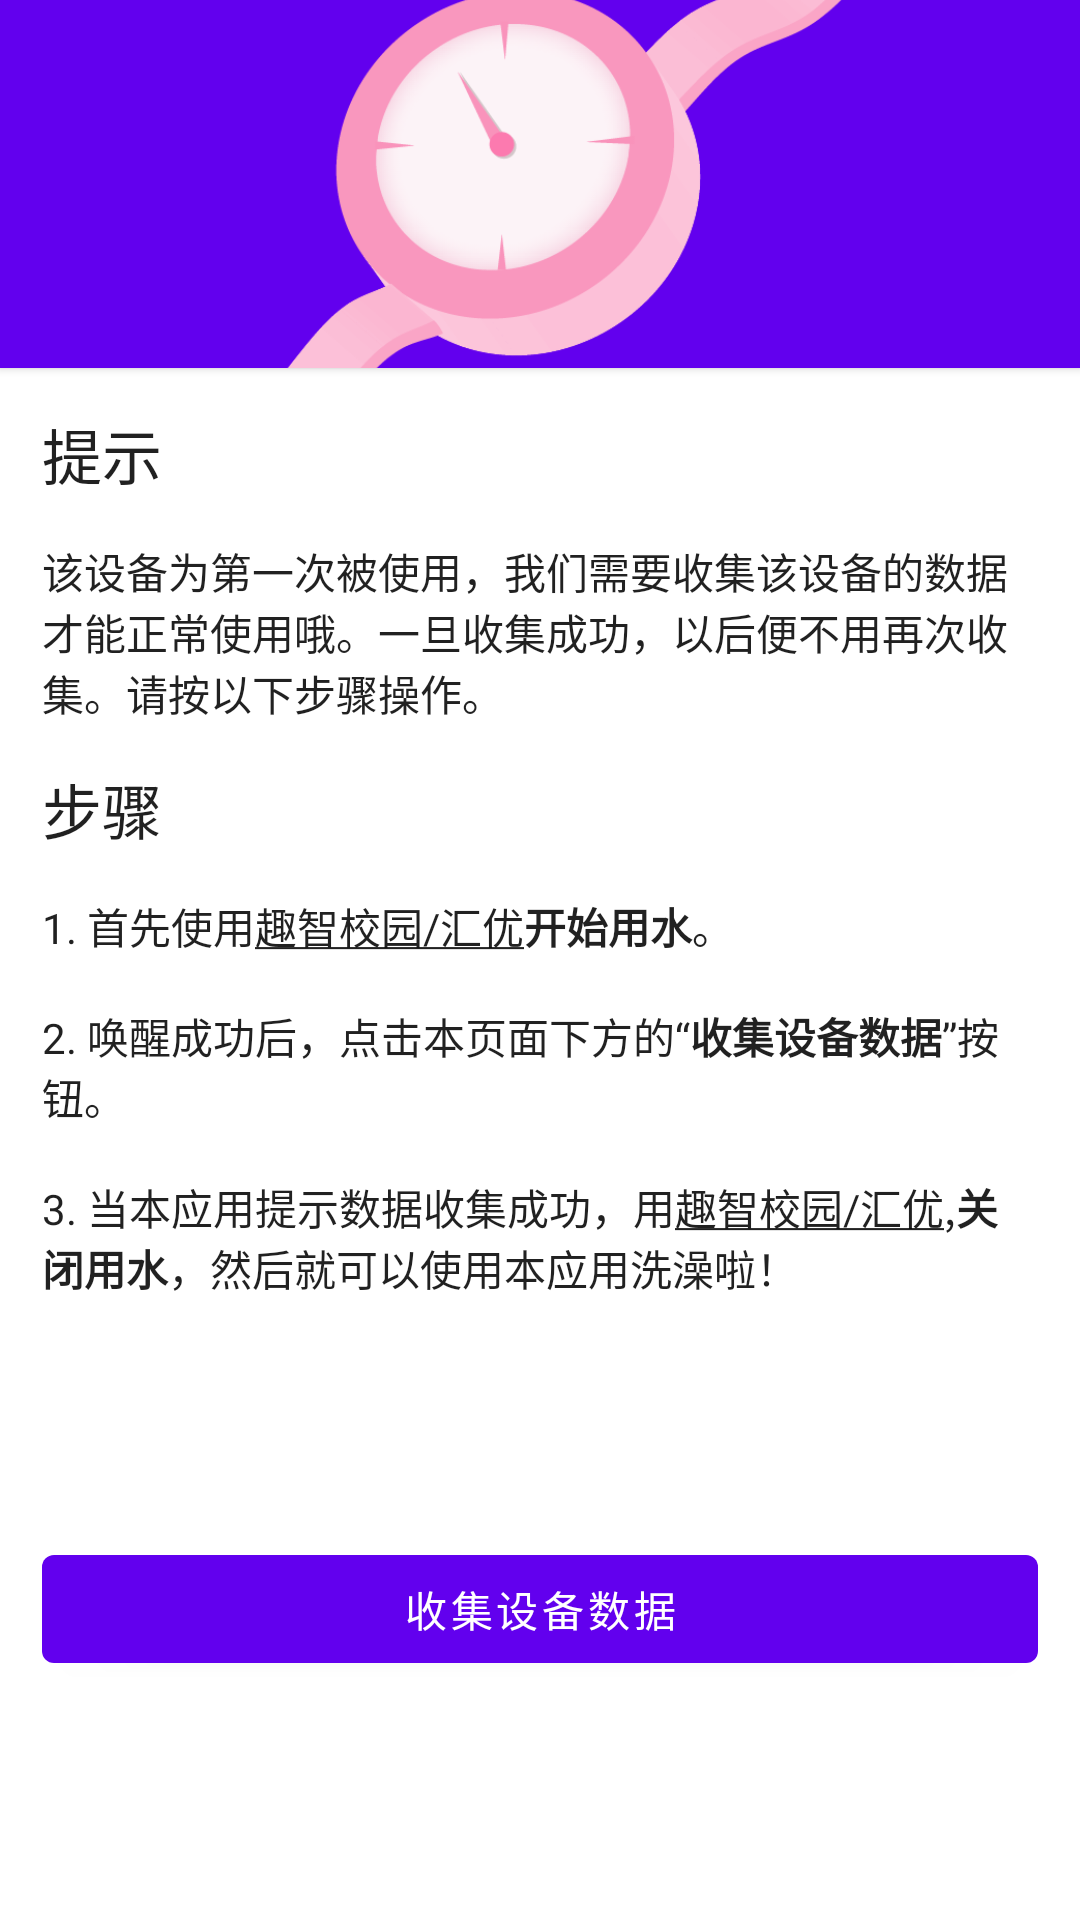

This screen was rendered from an Android layout file. Write that file and the resources it references.
<!-- AndroidManifest.xml: fallback theme Theme.MaterialComponents.DayNight.NoActionBar -->
<!-- res/layout/fragment_collect_device_info.xml -->
<?xml version="1.0" encoding="utf-8"?>
<androidx.constraintlayout.widget.ConstraintLayout xmlns:android="http://schemas.android.com/apk/res/android"
    xmlns:app="http://schemas.android.com/apk/res-auto"
    android:layout_width="match_parent"
    android:layout_height="match_parent">

    <ImageView
        android:id="@+id/iv_banner"
        android:layout_width="0dp"
        android:layout_height="@dimen/collect_device_info_banner_height"
        android:background="?colorPrimary"
        android:elevation="@dimen/z_card"
        android:scaleType="centerCrop"
        android:src="@mipmap/art_meter"
        app:layout_constraintEnd_toEndOf="parent"
        app:layout_constraintStart_toStartOf="parent"
        app:layout_constraintTop_toTopOf="parent" />

    <TextView
        android:id="@+id/textView5"
        android:layout_width="wrap_content"
        android:layout_height="wrap_content"
        android:layout_marginStart="@dimen/spacing_normal"
        android:layout_marginTop="@dimen/spacing_normal"
        android:text="@string/alert"
        android:textAppearance="@style/TextAppearance.AppCompat.Widget.ActionBar.Title"
        app:layout_constraintStart_toStartOf="parent"
        app:layout_constraintTop_toBottomOf="@+id/iv_banner" />

    <TextView
        android:id="@+id/tv_order_info"
        android:layout_width="0dp"
        android:layout_height="wrap_content"
        android:layout_marginTop="@dimen/spacing_normal"
        android:layout_marginEnd="@dimen/spacing_normal"
        android:text="@string/caption_collect_device_info"
        android:textAppearance="@style/TextAppearance.AppCompat.Body1"
        app:layout_constraintEnd_toEndOf="parent"
        app:layout_constraintStart_toStartOf="@+id/textView5"
        app:layout_constraintTop_toBottomOf="@+id/textView5" />

    <TextView
        android:id="@+id/textView8"
        android:layout_width="wrap_content"
        android:layout_height="wrap_content"
        android:layout_marginTop="@dimen/spacing_normal"
        android:text="@string/step"
        android:textAppearance="@style/TextAppearance.AppCompat.Widget.ActionBar.Title"
        app:layout_constraintStart_toStartOf="@+id/textView5"
        app:layout_constraintTop_toBottomOf="@+id/tv_order_info" />

    <TextView
        android:id="@+id/textView9"
        android:layout_width="0dp"
        android:layout_height="wrap_content"
        android:layout_marginTop="@dimen/spacing_normal"
        android:layout_marginEnd="@dimen/spacing_normal"
        android:text="@string/caption_collect_device_info_steps"
        android:textAppearance="@style/TextAppearance.AppCompat.Body1"
        app:layout_constraintEnd_toEndOf="parent"
        app:layout_constraintStart_toStartOf="@+id/textView8"
        app:layout_constraintTop_toBottomOf="@+id/textView8" />

    <Button
        android:id="@+id/btn_action"
        android:layout_marginStart="@dimen/spacing_normal"
        android:layout_marginEnd="@dimen/spacing_normal"
        android:layout_width="match_parent"
        android:layout_height="wrap_content"
        android:layout_marginTop="@dimen/spacing_large"
        android:layout_marginBottom="@dimen/spacing_large"
        android:text="@string/collect_device_info"
        android:textColor="@android:color/white"
        app:layout_constraintBottom_toBottomOf="parent"
        app:layout_constraintEnd_toEndOf="parent"
        app:layout_constraintStart_toStartOf="parent"
        app:layout_constraintTop_toBottomOf="@+id/textView9" />


</androidx.constraintlayout.widget.ConstraintLayout>
<!-- resources referenced by this layout -->
<resources>
  <dimen name="collect_device_info_banner_height">140dp</dimen>
  <dimen name="spacing_large">32dp</dimen>
  <dimen name="spacing_normal">16dp</dimen>
  <dimen name="z_card">2dp</dimen>
  <!-- mipmap art_meter: webp bitmap (mipmap-nodpi, 17660 bytes) -->
  <string name="alert">提示</string>
  <string name="caption_collect_device_info">该设备为第一次被使用，我们需要收集该设备的数据才能正常使用哦。一旦收集成功，以后便不用再次收集。请按以下步骤操作。</string>
  <string name="caption_collect_device_info_steps">
          1. 首先使用<u>趣智校园/汇优</u><b>开始用水</b>。\n\n2. 唤醒成功后，点击本页面下方的“<b>收集设备数据</b>”按钮。\n\n3. 当本应用提示数据收集成功，用<u>趣智校园/汇优</u>,<b>关闭用水</b>，然后就可以使用本应用洗澡啦！ </string>
  <string name="collect_device_info">收集设备数据</string>
  <string name="step">步骤</string>
</resources>
